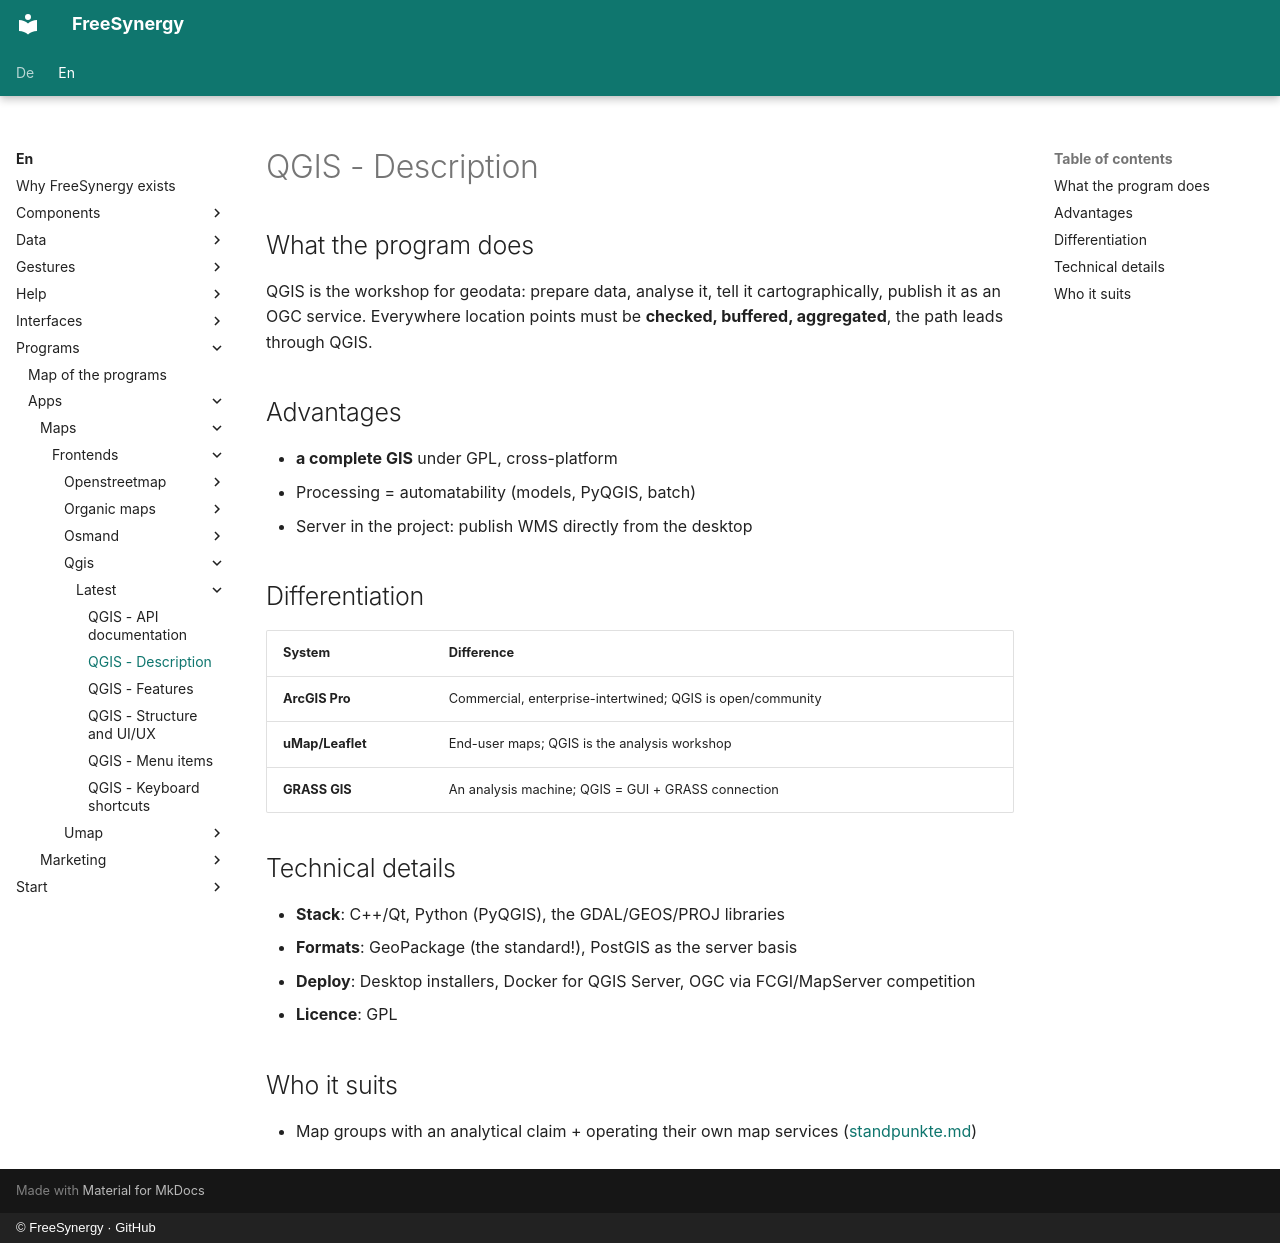

repository: FreeSynergy/fs-documentation · page: en/programs/apps/maps/frontends/qgis/latest/description/index.html · generator: mkdocs · copyright: © FreeSynergy · GitHub

# QGIS - Description

## What the program does

QGIS is the workshop for geodata: prepare data, analyse it, tell it cartographically, publish it as an OGC service. Everywhere location points must be **checked, buffered, aggregated**, the path leads through QGIS.

## Advantages

- **a complete GIS** under GPL, cross-platform
- Processing = automatability (models, PyQGIS, batch)
- Server in the project: publish WMS directly from the desktop

## Differentiation

| System | Difference |
|--------|------------|
| **ArcGIS Pro** | Commercial, enterprise-intertwined; QGIS is open/community |
| **uMap/Leaflet** | End-user maps; QGIS is the analysis workshop |
| **GRASS GIS** | An analysis machine; QGIS = GUI + GRASS connection |

## Technical details

- **Stack**: C++/Qt, Python (PyQGIS), the GDAL/GEOS/PROJ libraries
- **Formats**: GeoPackage (the standard!), PostGIS as the server basis
- **Deploy**: Desktop installers, Docker for QGIS Server, OGC via FCGI/MapServer competition
- **Licence**: GPL

## Who it suits

- Map groups with an analytical claim + operating their own map services ([standpunkte.md](../../../standpunkte.md))
